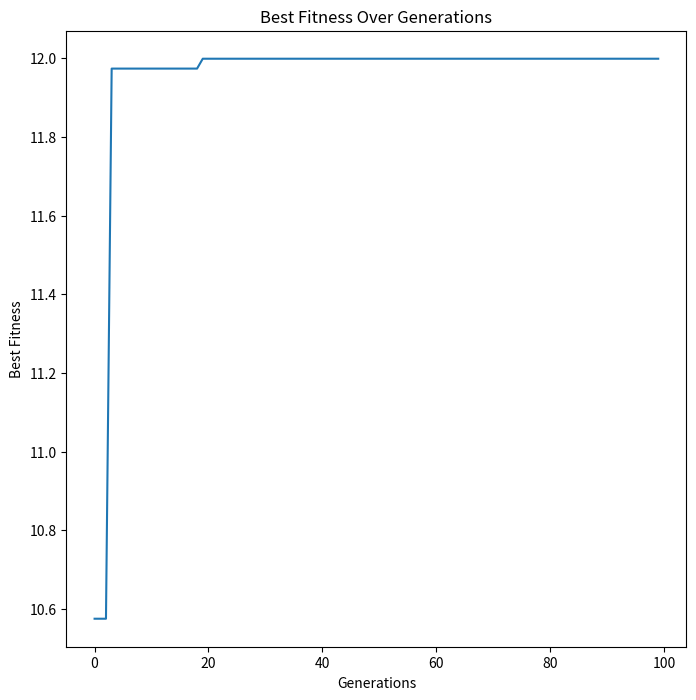

This chart was generated by the following Python code:
import numpy as np
import matplotlib.pyplot as plt
import random


# Objective Function
def objective(x1, x2):
    return 8 - (x1 + 0.0317) ** 2 + x2 ** 2

# Objective function with constraint
def penaltyObjective(x1, x2):
    return (8 - (x1 + 0.0317) ** 2 + x2 ** 2) - abs((x1 + x2 - 1))


# This function splits the solution into two parts
# And decode it into integers and return two integer numbers
def binaryToInteger(part1, part2):
    # Two parts with the same length
    x_min = -2
    x_max = 2
    sum1 = 0
    sum2 = 0
    for i in range(len(part1)):
        sum1 += part1[i] * (2 ** (len(part1) - i - 1))
        sum2 += part2[i] * (2 ** (len(part2) - i - 1))
    x1 = round(x_min + (sum1 / (2 ** len(part1) - 1)) * (x_max - x_min), 4)
    x2 = round(x_min + (sum2 / (2 ** len(part2) - 1)) * (x_max - x_min), 4)
    return x1, x2

def graycodeToBinary(part1 , part2):
    # Two parts are the same length
    length = len(part1)
    binary1 = np.zeros(length , dtype=int)
    binary1[0] = part1[0]
    binary2 = np.zeros(length,dtype=int)
    binary2[0] = part2[0]
    for i in range(1,length):
        binary1[i] = binary1[i-1] ^ part1[i] #XOR Operation to convert gray into binary
        binary2[i] = binary2[i-1] ^ part2[i]

    return binary1, binary2

def grayToInteger(part1 , part2):
    binary1 , binary2 = graycodeToBinary(part1 , part2)
    return binaryToInteger(binary1 , binary2)

# Calculate Fitness of each solution by substitute values of x and y in objective function
def calculateFitness(pop):
    size = len(pop)
    Fitness = np.zeros(size, dtype=float)
    for i in range(size):
        # Split the solution into two parts and decode them
        part1 = pop[i][:5]
        part2 = pop[i][5:]
        x1, x2 = binaryToInteger(part1, part2)
        Fitness[i] = objective(x1, x2)

    return Fitness


# This function computes the probability and prevents zero-sum.
def adjustedProbabilities(Fitness):
    minFitness = np.min(Fitness)
    adjustedFitness = Fitness - minFitness + 1
    probability = adjustedFitness / np.sum(adjustedFitness)
    return probability



# Selection using roulette wheel technique
def selection(pop, Fitness):
    # This prevents the probability of the total fitness be equal zero
    probability = adjustedProbabilities(Fitness)

    # Compute the cumulative probability of the fitness
    cumulative = np.cumsum(probability)
    i = 0
    j = 0
    # Get two distinct parents based on their probabilities
    while i == j:
        i = 0
        j = 0
        num1 = random.random()
        num2 = random.random()
        while num1 > cumulative[i]:
            i += 1
        while num2 > cumulative[j]:
            j += 1
    return pop[i] , pop[j]


# Recombination operation using one-point crossover
def crossover(p1, p2, pCross):
    num = random.random()
    if num < pCross:
        # Take the index of separation randomly
        split_point = random.randint(1, len(p1) - 1)
        firstChild = np.concatenate((p1[:split_point] , p2[split_point:]))
        secondChild = np.concatenate((p2[:split_point] , p1[split_point:]))
        return firstChild, secondChild
    else:
        return p1, p2



# Mutation Operation using bit-flip mutation way
def mutation(pop, pMutation):
    for i in range(len(pop)):
        num = random.random()
        if num < pMutation:  # mutate this solution
            randomIndex = random.randint(0, len(pop[0]) - 1)
            if pop[i][randomIndex] == 0:
                pop[i][randomIndex] = 1
            else:
                pop[i][randomIndex] = 0
        else:  # No Mutation, then continue
            continue


# Genetic Algorithm function.
def geneticAlgorithm(Population, generations, chromosomeSize, pCross, pMutation):
    populationSize = len(Population)
    newGenerations = np.zeros((populationSize, chromosomeSize) ,dtype=int)
    bestFitness = np.zeros(generations)

    for i in range(generations):
        # Calculate the fitness
        fitness = calculateFitness(Population)
        bestFitness[i] = np.max(fitness)# Add the best value in a list
        fitnessProbabilities = adjustedProbabilities(fitness)# Return the probabilities of the fitness

        # sort the fitness and return the indices of the sorting to rearrange the population and take the best two to add them in the new generation
        sortedIndices = np.argsort(fitnessProbabilities)
        sortedPopulation = Population[sortedIndices][::-1]# Rearrange the population in new list sortedPopulation decreasing order

        # Add first element and second element to new generation without change
        newGenerations[0] = sortedPopulation[0]
        newGenerations[1] = sortedPopulation[1]

        # Start adding new children from index two to the end
        j = 2
        while j < populationSize-1:
            parent1, parent2 = selection(Population , fitness)
            child1 , child2 = crossover(parent1, parent2, pCross)

            newGenerations[j] = child1
            newGenerations[j+1] = child2

            j += 2

        # Perform mutation on new generation
        mutation(newGenerations, pMutation)
        Population = newGenerations

    # Return the last generation and best Fitness
    return Population, bestFitness




generationNumber = 100
chromosomeLength = 10# Chromosome length is 10 bit, and each variable takes only 5 bits
mutationRate = 0.05
crossoverRate = 0.6
Pop = np.random.randint(0,2 ,size=(20,10))# Initial population with random values


finalGeneration,bestFitnessHistory = geneticAlgorithm(Pop,generationNumber,chromosomeLength,crossoverRate,mutationRate)


# Print Final generation that came from genetic algorithm and best fitness in each generation
print(finalGeneration)
print(bestFitnessHistory)

# Plot the best fitness in each generation. And save as pdf file
plt.figure(figsize=(8,8))
plt.plot(bestFitnessHistory)
plt.xlabel('Generations')
plt.ylabel('Best Fitness')
plt.title('Best Fitness Over Generations')
plt.savefig('BestFitnessOverGenerations.pdf')

